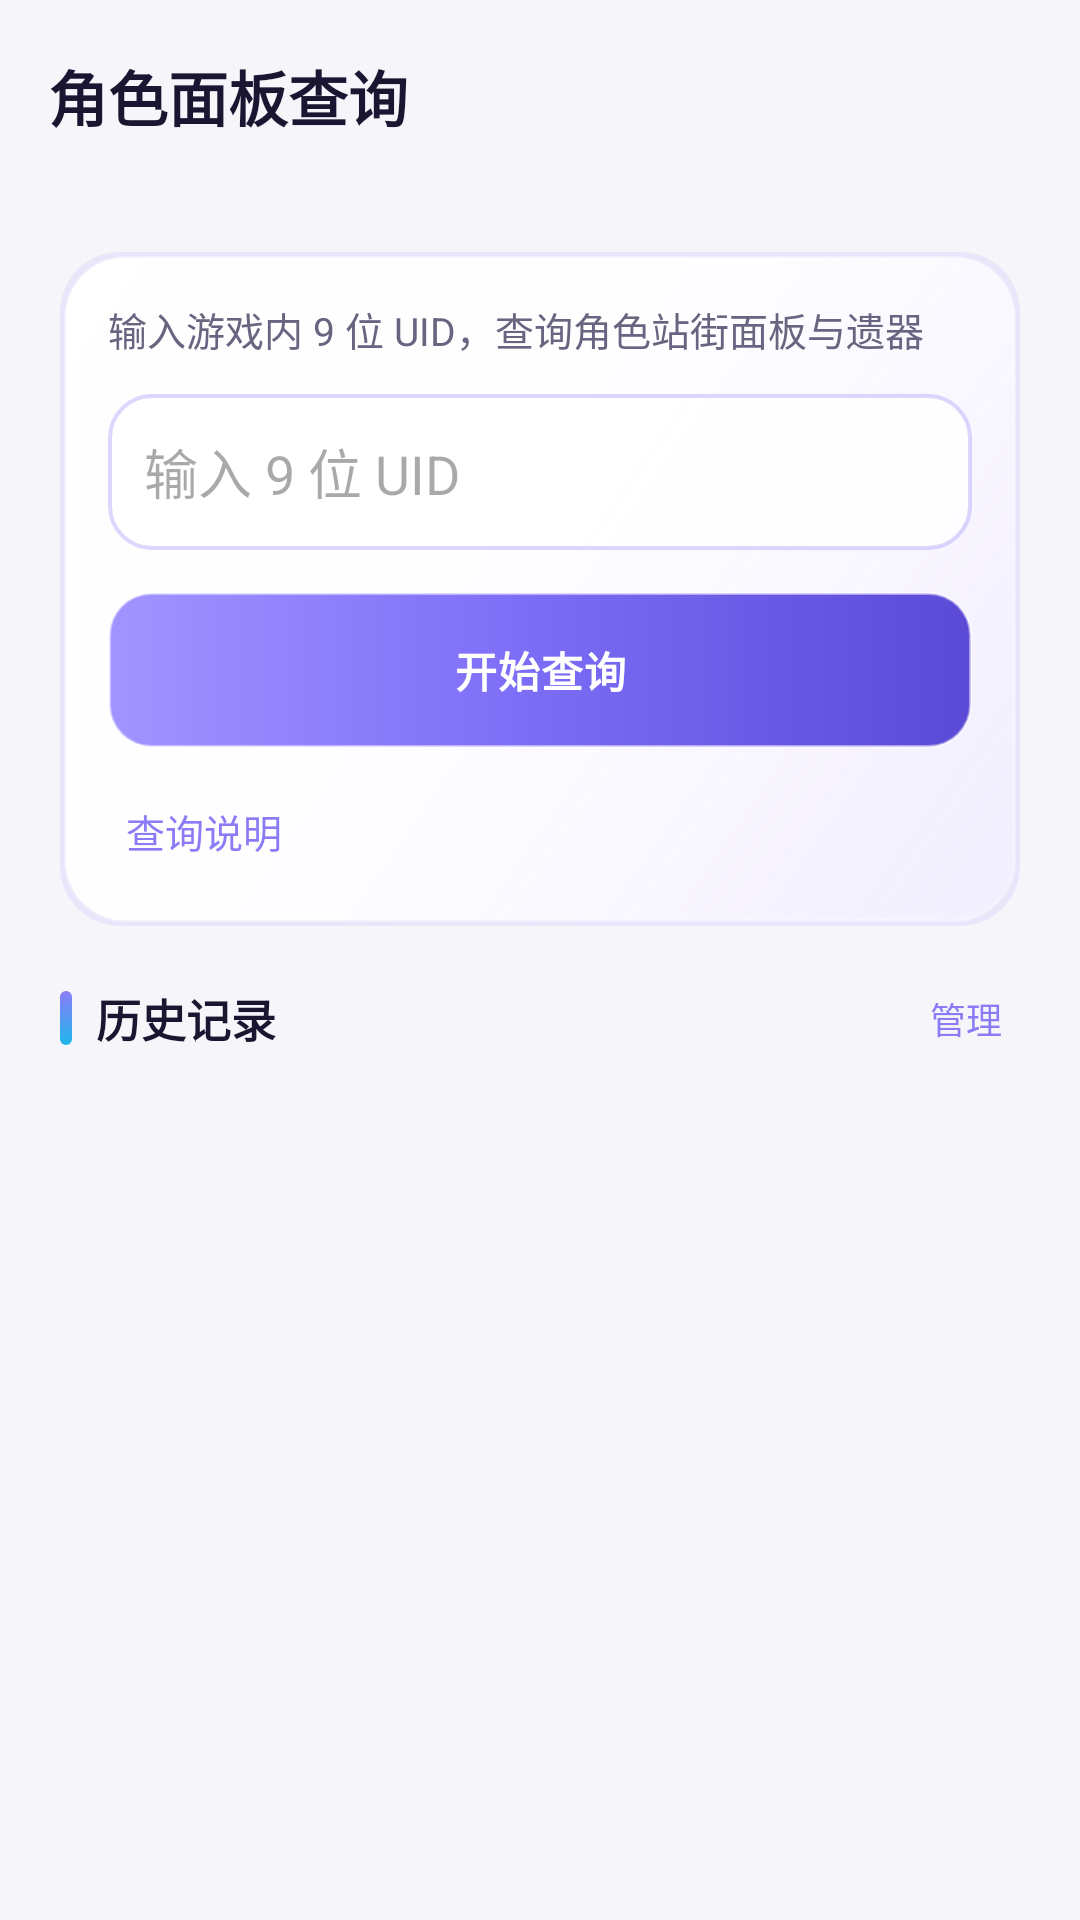

Produce the Android XML layout that renders to this screen, including the resource entries it uses.
<!-- AndroidManifest.xml: application theme Theme.StarRailCheckin -->
<!-- res/layout/activity_enka_input.xml -->
<?xml version="1.0" encoding="utf-8"?>
<LinearLayout xmlns:android="http://schemas.android.com/apk/res/android" android:layout_width="match_parent" android:layout_height="match_parent" android:orientation="vertical" android:background="#F5F5FA" >

    <androidx.appcompat.widget.Toolbar android:id="@+id/toolbar" xmlns:app="http://schemas.android.com/apk/res-auto" android:layout_width="match_parent" android:layout_height="?attr/actionBarSize" android:background="@android:color/transparent" app:title="角色面板查询" app:titleTextColor="@color/anime_text_primary" app:titleTextAppearance="@style/TextAppearance.Anime.Toolbar" />

    <ScrollView android:layout_width="match_parent" android:layout_height="match_parent" android:fillViewport="true" >

        <LinearLayout android:layout_width="match_parent" android:layout_height="wrap_content" android:orientation="vertical" android:padding="20dp" >

            <FrameLayout xmlns:app="http://schemas.android.com/apk/res-auto" android:layout_width="match_parent" android:layout_height="wrap_content" style="@style/Widget.Card.Glass" >

                <LinearLayout android:layout_width="match_parent" android:layout_height="wrap_content" android:orientation="vertical" android:padding="16dp" >

                    <TextView android:id="@+id/tvEnkaStatus" android:lineSpacingExtra="3dp" android:layout_width="match_parent" android:layout_height="wrap_content" android:text="输入游戏内 9 位 UID，查询角色站街面板与遗器" android:textSize="13sp" android:textColor="@color/anime_text_secondary" />

                    <com.google.android.material.textfield.TextInputEditText android:id="@+id/etEnkaUid" android:layout_width="match_parent" android:layout_height="52dp" android:layout_marginTop="12dp" android:hint="输入 9 位 UID" android:inputType="number" android:maxLength="9" android:background="@drawable/bg_anime_input" android:padding="12dp" />

                    <androidx.appcompat.widget.AppCompatButton android:id="@+id/btnEnkaQuery" style="@style/Widget.Button.Primary" android:layout_width="match_parent" android:layout_height="52dp" android:layout_marginTop="14dp" android:text="开始查询" />

                    <TextView android:id="@+id/btnEnkaHelp" android:layout_width="wrap_content" android:layout_height="wrap_content" android:layout_marginTop="12dp" android:text="查询说明" android:textSize="13sp" android:padding="6dp" android:textColor="@color/anime_purple" />
                </LinearLayout>
            </FrameLayout>

            
            <LinearLayout android:layout_width="match_parent" android:layout_height="wrap_content" android:layout_marginTop="16dp" android:orientation="horizontal" android:gravity="center_vertical" >
                <LinearLayout android:layout_width="0dp" android:layout_height="wrap_content" android:layout_weight="1" android:gravity="center_vertical" android:orientation="horizontal"><View android:layout_width="4dp" android:layout_height="18dp" android:layout_marginEnd="8dp" android:background="@drawable/bg_accent_bar" /><TextView android:layout_width="wrap_content" android:layout_height="wrap_content" android:text="历史记录" android:textSize="15sp" android:textStyle="bold" android:textColor="@color/anime_text_primary" /></LinearLayout>
                <TextView android:id="@+id/btnEnkaHistoryManage" android:layout_width="wrap_content" android:layout_height="wrap_content" android:text="管理" android:textSize="12sp" android:padding="6dp" android:textColor="@color/anime_purple" />
            </LinearLayout>

            <LinearLayout android:id="@+id/enkaHistoryList" android:layout_width="match_parent" android:layout_height="wrap_content" android:layout_marginTop="4dp" android:orientation="vertical" />
        </LinearLayout>
    </ScrollView>
</LinearLayout>
<!-- resources referenced by this layout -->
<resources>
  <color name="anime_purple">#8B7CF6</color>
  <color name="anime_text_primary">#1A1530</color>
  <color name="anime_text_secondary">#6A6480</color>
  <!-- drawable bg_accent_bar (drawable) -->
  <?xml version="1.0" encoding="utf-8"?>
  <shape xmlns:android="http://schemas.android.com/apk/res/android"
      android:shape="rectangle">
      <corners android:radius="@dimen/radius_pill" />
      <gradient android:angle="270"
          android:startColor="@color/anime_purple"
          android:endColor="@color/anime_cyan" />
  </shape>
  <!-- drawable bg_anime_input (drawable) -->
  <?xml version="1.0" encoding="utf-8"?>
  <shape xmlns:android="http://schemas.android.com/apk/res/android"
      android:shape="rectangle">
      <corners android:radius="@dimen/radius_m" />
      <solid android:color="@color/anime_input_fill" />
      <stroke android:width="1.2dp" android:color="@color/anime_ghost_stroke" />
  </shape>
  <style name="TextAppearance.Anime.Toolbar" parent="TextAppearance.Material3.TitleLarge">
          <item name="android:textColor">@color/anime_text_primary</item>
          <item name="android:textSize">20sp</item>
          <item name="android:textStyle">bold</item>
      </style>
  <style name="Widget.Button.Primary" parent="Widget.AppCompat.Button">
          <item name="android:background">@drawable/bg_btn_gradient</item>
          <item name="android:minHeight">@dimen/btn_height</item>
          <item name="android:paddingStart">@dimen/space_l</item>
          <item name="android:paddingEnd">@dimen/space_l</item>
          <item name="android:textColor">@color/white</item>
          <item name="android:textSize">@dimen/text_body</item>
          <item name="android:textStyle">bold</item>
          <item name="android:stateListAnimator">@null</item>
          <item name="android:elevation">@dimen/card_elevation</item>
          <item name="android:gravity">center</item>
          <item name="android:letterSpacing">0.02</item>
      </style>
  <style name="Widget.Card.Glass" parent="">
          <item name="android:background">@drawable/bg_card_glass</item>
      </style>
  <dimen name="radius_pill">999dp</dimen>
  <color name="anime_cyan">#1FB6EC</color>
  <dimen name="radius_m">14dp</dimen>
  <color name="anime_input_fill">#D9FFFFFF</color>
  <color name="anime_ghost_stroke">#4D8B7CF6</color>
  <!-- drawable bg_btn_gradient (drawable) -->
  <?xml version="1.0" encoding="utf-8"?>
  <ripple xmlns:android="http://schemas.android.com/apk/res/android"
      android:color="#40FFFFFF">
      <item>
          <shape android:shape="rectangle">
              <corners android:radius="@dimen/radius_m" />
              <gradient
                  android:angle="0"
                  android:startColor="@color/anime_btn_start"
                  android:centerColor="@color/anime_btn_mid"
                  android:endColor="@color/anime_btn_end" />
              <stroke android:width="1dp" android:color="#73FFFFFF" />
          </shape>
      </item>
  </ripple>
  <dimen name="btn_height">50dp</dimen>
  <dimen name="space_l">20dp</dimen>
  <color name="white">#FFFFFF</color>
  <dimen name="text_body">14sp</dimen>
  <dimen name="card_elevation">2dp</dimen>
  <color name="primary_variant">#5A4BD1</color>
  <color name="accent_dark">#0099CC</color>
  <color name="surface_1_light">#FFFFFF</color>
  <color name="surface_2_light">#F7F6FF</color>
  <color name="anime_bg_mid">#EFEAFF</color>
  <color name="ripple_light">#187B6CF6</color>
  <color name="anime_btn_start">#A294FF</color>
  <color name="anime_btn_mid">#7B6CF6</color>
  <color name="anime_btn_end">#5A4AD6</color>
  <dimen name="radius_l">20dp</dimen>
  <color name="anime_card_stroke_outer">#1F8B7CF6</color>
  <color name="anime_card_top">#F7FFFFFF</color>
  <color name="anime_card_mid">#EAFFFFFF</color>
  <color name="anime_card_bottom">#D9F3EFFF</color>
  <color name="anime_card_stroke">#4DFFFFFF</color>
</resources>
